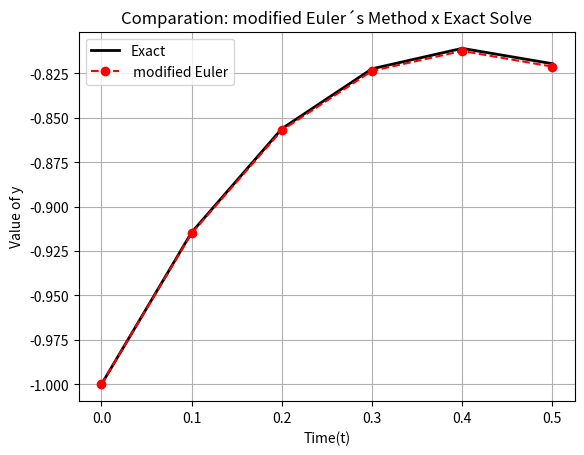

Generate this figure with matplotlib:
import numpy as np
import matplotlib.pyplot as plt

#Defining initial values 
h, tf , t0 = 0.1 , 0.5, 0
t = np.arange(t0,tf + h,h)
n = len(t)

#Defining f(t,y) = -2t - y 
f = lambda t,y: -2*t - y

#Defining exact solution: -3e⁻t - 2t + 2
exact_y = lambda t: -3*np.exp(-t) - 2*t + 2

#Defining vector of zeros 
modeuler_y = np.zeros(n)

#Defining y(0) = -1
modeuler_y[0] = -1

#Defining modified Euler's method 
for i in range(n-1):
    # modified Euler's method
    K1 = f(t[i],modeuler_y[i])
    K2 = f(t[i+1],modeuler_y[i] + h*K1)
    modeuler_y[i+1] = modeuler_y[i] + (h/2) * ( K1 + K2) 
#End 

#Defining analytic values
original_values = exact_y(t)

#Defining absolute error 
abs_error = np.abs(modeuler_y - original_values)

#Calculathing relative error
relative_error = []
for i in range(n):
    rel_error = np.abs((abs_error[i]/modeuler_y[i])) * 100
    relative_error.append(rel_error)
#End

#Print the results
for ti,mey,oy,aerror,rerror in zip(t,modeuler_y,original_values,abs_error,relative_error):
    print(f't = {ti:.2f}\tmodEulerY = {mey:.4f}\tExactY = {oy:.4f}\tAbsolute Error = {aerror:.4f}\tRelative Error = {rerror:.4f}%')
#End

#Comparison graphic
plt.plot(t,original_values,'k-',linewidth=2,label='Exact')
plt.plot(t,modeuler_y,'ro--',linewidth=1.5,label=' modified Euler')

plt.xlabel('Time(t)')
plt.ylabel('Value of y')
plt.title('Comparation: modified Euler´s Method x Exact Solve')
plt.legend(loc='best')
plt.grid(True)

plt.show()
